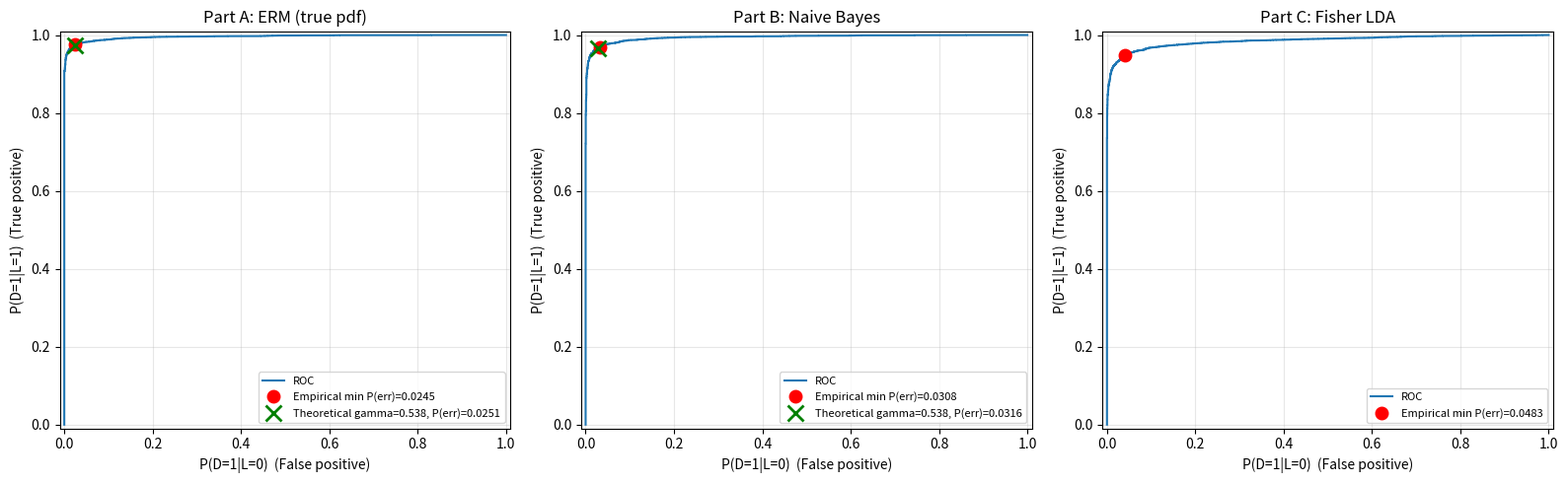
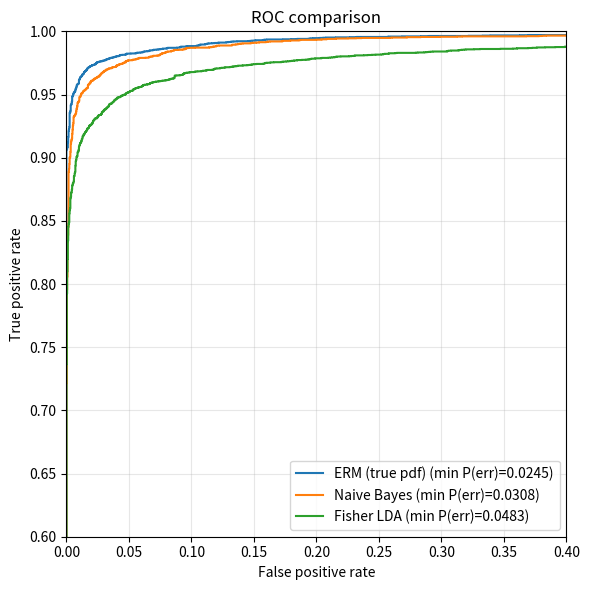

Source code (Python) for these figures, in order:
"""
Question 1: ERM / Naive Bayes / Fisher LDA classification on 4-D Gaussian data.
Generates 10K samples once, saves them, and reuses them for Parts A, B, C.
"""
import numpy as np
import matplotlib.pyplot as plt
from scipy.stats import multivariate_normal as mvn
from scipy.linalg import eigh

rng = np.random.default_rng(0)
N = 10000

# ---------------- True distribution ----------------
P = np.array([0.35, 0.65])
m0 = np.full(4, -0.5)
C0 = 0.25 * np.array([[2, -0.5, 0.3, 0],
                      [-0.5, 1, -0.5, 0],
                      [0.3, -0.5, 1, 0],
                      [0, 0, 0, 2]])
m1 = np.ones(4)
C1 = np.array([[1, 0.3, -0.2, 0],
               [0.3, 2, 0.3, 0],
               [-0.2, 0.3, 1, 0],
               [0, 0, 0, 3]])

# ---------------- Generate & save data ----------------
L = (rng.random(N) >= P[0]).astype(int)          # P(L=1)=0.65
X = np.zeros((N, 4))
n0, n1 = np.sum(L == 0), np.sum(L == 1)
X[L == 0] = rng.multivariate_normal(m0, C0, n0)
X[L == 1] = rng.multivariate_normal(m1, C1, n1)
np.savez("q1_data.npz", X=X, L=L)
print(f"Samples: N0={n0}, N1={n1}")


def roc_sweep(score, L):
    """Sweep threshold over all sorted scores (plus -inf/+inf).
    Decide D=1 when score > tau. Returns tau, FPR, TPR, P(error)."""
    s = np.sort(score)
    taus = np.concatenate(([-np.inf], (s[:-1] + s[1:]) / 2, [np.inf]))
    n0, n1 = np.sum(L == 0), np.sum(L == 1)
    s0, s1 = np.sort(score[L == 0]), np.sort(score[L == 1])
    # number of samples with score > tau
    fp = n0 - np.searchsorted(s0, taus, side="right")
    tp = n1 - np.searchsorted(s1, taus, side="right")
    fpr, tpr = fp / n0, tp / n1
    perr = fpr * (n0 / len(L)) + (1 - tpr) * (n1 / len(L))
    return taus, fpr, tpr, perr


def evaluate(score, name, theo_tau=None, log_scale=True):
    taus, fpr, tpr, perr = roc_sweep(score, L)
    i = np.argmin(perr)
    print(f"\n===== {name} =====")
    if log_scale:
        print(f"Empirical best gamma = {np.exp(taus[i]):.4f} (ln gamma = {taus[i]:.4f})")
    else:
        print(f"Empirical best tau = {taus[i]:.4f}")
    print(f"  min P(error) = {perr[i]:.4f}, TPR = {tpr[i]:.4f}, FPR = {fpr[i]:.4f}")
    out = dict(fpr=fpr, tpr=tpr, i=i, perr=perr[i])
    if theo_tau is not None:
        d = score > theo_tau
        tpr_t = np.mean(d[L == 1]); fpr_t = np.mean(d[L == 0])
        pe_t = fpr_t * n0 / N + (1 - tpr_t) * n1 / N
        print(f"Theoretical gamma = {np.exp(theo_tau):.4f}: P(error) = {pe_t:.4f}, "
              f"TPR = {tpr_t:.4f}, FPR = {fpr_t:.4f}")
        out.update(theo=(fpr_t, tpr_t, pe_t))
    return out


# 0-1 loss -> gamma* = P(L=0)/P(L=1)
gamma_theory = P[0] / P[1]
ln_gamma = np.log(gamma_theory)

# ---------------- Part A: true pdf ----------------
llr_A = mvn.logpdf(X, m1, C1) - mvn.logpdf(X, m0, C0)
resA = evaluate(llr_A, "Part A: ERM with true pdf", ln_gamma)

# ---------------- Part B: Naive Bayes (diagonal covariances) ----------------
C0nb, C1nb = np.diag(np.diag(C0)), np.diag(np.diag(C1))
llr_B = mvn.logpdf(X, m1, C1nb) - mvn.logpdf(X, m0, C0nb)
resB = evaluate(llr_B, "Part B: Naive Bayes", ln_gamma)

# ---------------- Part C: Fisher LDA ----------------
mu0_hat = X[L == 0].mean(axis=0)
mu1_hat = X[L == 1].mean(axis=0)
S0_hat = np.cov(X[L == 0].T)
S1_hat = np.cov(X[L == 1].T)
Sb = np.outer(mu1_hat - mu0_hat, mu1_hat - mu0_hat)   # between-class scatter
Sw = S0_hat + S1_hat                                   # within-class scatter (equal weights)
evals, evecs = eigh(Sb, Sw)                            # generalized eigenproblem Sb w = lambda Sw w
w = evecs[:, np.argmax(evals)]
if w @ (mu1_hat - mu0_hat) < 0:                        # orient so class 1 projects higher
    w = -w
print("\nEstimated means:\n mu0 =", mu0_hat.round(3), "\n mu1 =", mu1_hat.round(3))
print("w_LDA (unnormalised) =", w.round(4), " | unit:", (w / np.linalg.norm(w)).round(4))
proj_C = X @ w
resC = evaluate(proj_C, "Part C: Fisher LDA", log_scale=False)

# ---------------- Plots ----------------
fig, axes = plt.subplots(1, 3, figsize=(16, 5))
for ax, res, title in zip(axes, [resA, resB, resC],
                          ["Part A: ERM (true pdf)", "Part B: Naive Bayes", "Part C: Fisher LDA"]):
    ax.plot(res["fpr"], res["tpr"], lw=1.5, label="ROC")
    ax.plot(res["fpr"][res["i"]], res["tpr"][res["i"]], "ro", ms=9,
            label=f"Empirical min P(err)={res['perr']:.4f}")
    if "theo" in res:
        ax.plot(res["theo"][0], res["theo"][1], "gx", ms=11, mew=2,
                label=f"Theoretical gamma={gamma_theory:.3f}, P(err)={res['theo'][2]:.4f}")
    ax.set(xlabel="P(D=1|L=0)  (False positive)", ylabel="P(D=1|L=1)  (True positive)",
           title=title, xlim=(-0.01, 1.01), ylim=(-0.01, 1.01))
    ax.grid(alpha=0.3); ax.legend(loc="lower right", fontsize=8)
plt.tight_layout(); plt.savefig("q1_roc_curves.png", dpi=150)

plt.figure(figsize=(6, 6))
for res, lab in zip([resA, resB, resC], ["ERM (true pdf)", "Naive Bayes", "Fisher LDA"]):
    plt.plot(res["fpr"], res["tpr"], label=f"{lab} (min P(err)={res['perr']:.4f})")
plt.xlabel("False positive rate"); plt.ylabel("True positive rate")
plt.title("ROC comparison"); plt.grid(alpha=0.3); plt.legend(loc="lower right")
plt.xlim(0, 0.4); plt.ylim(0.6, 1.0)
plt.tight_layout(); plt.savefig("q1_roc_comparison_zoom.png", dpi=150)
